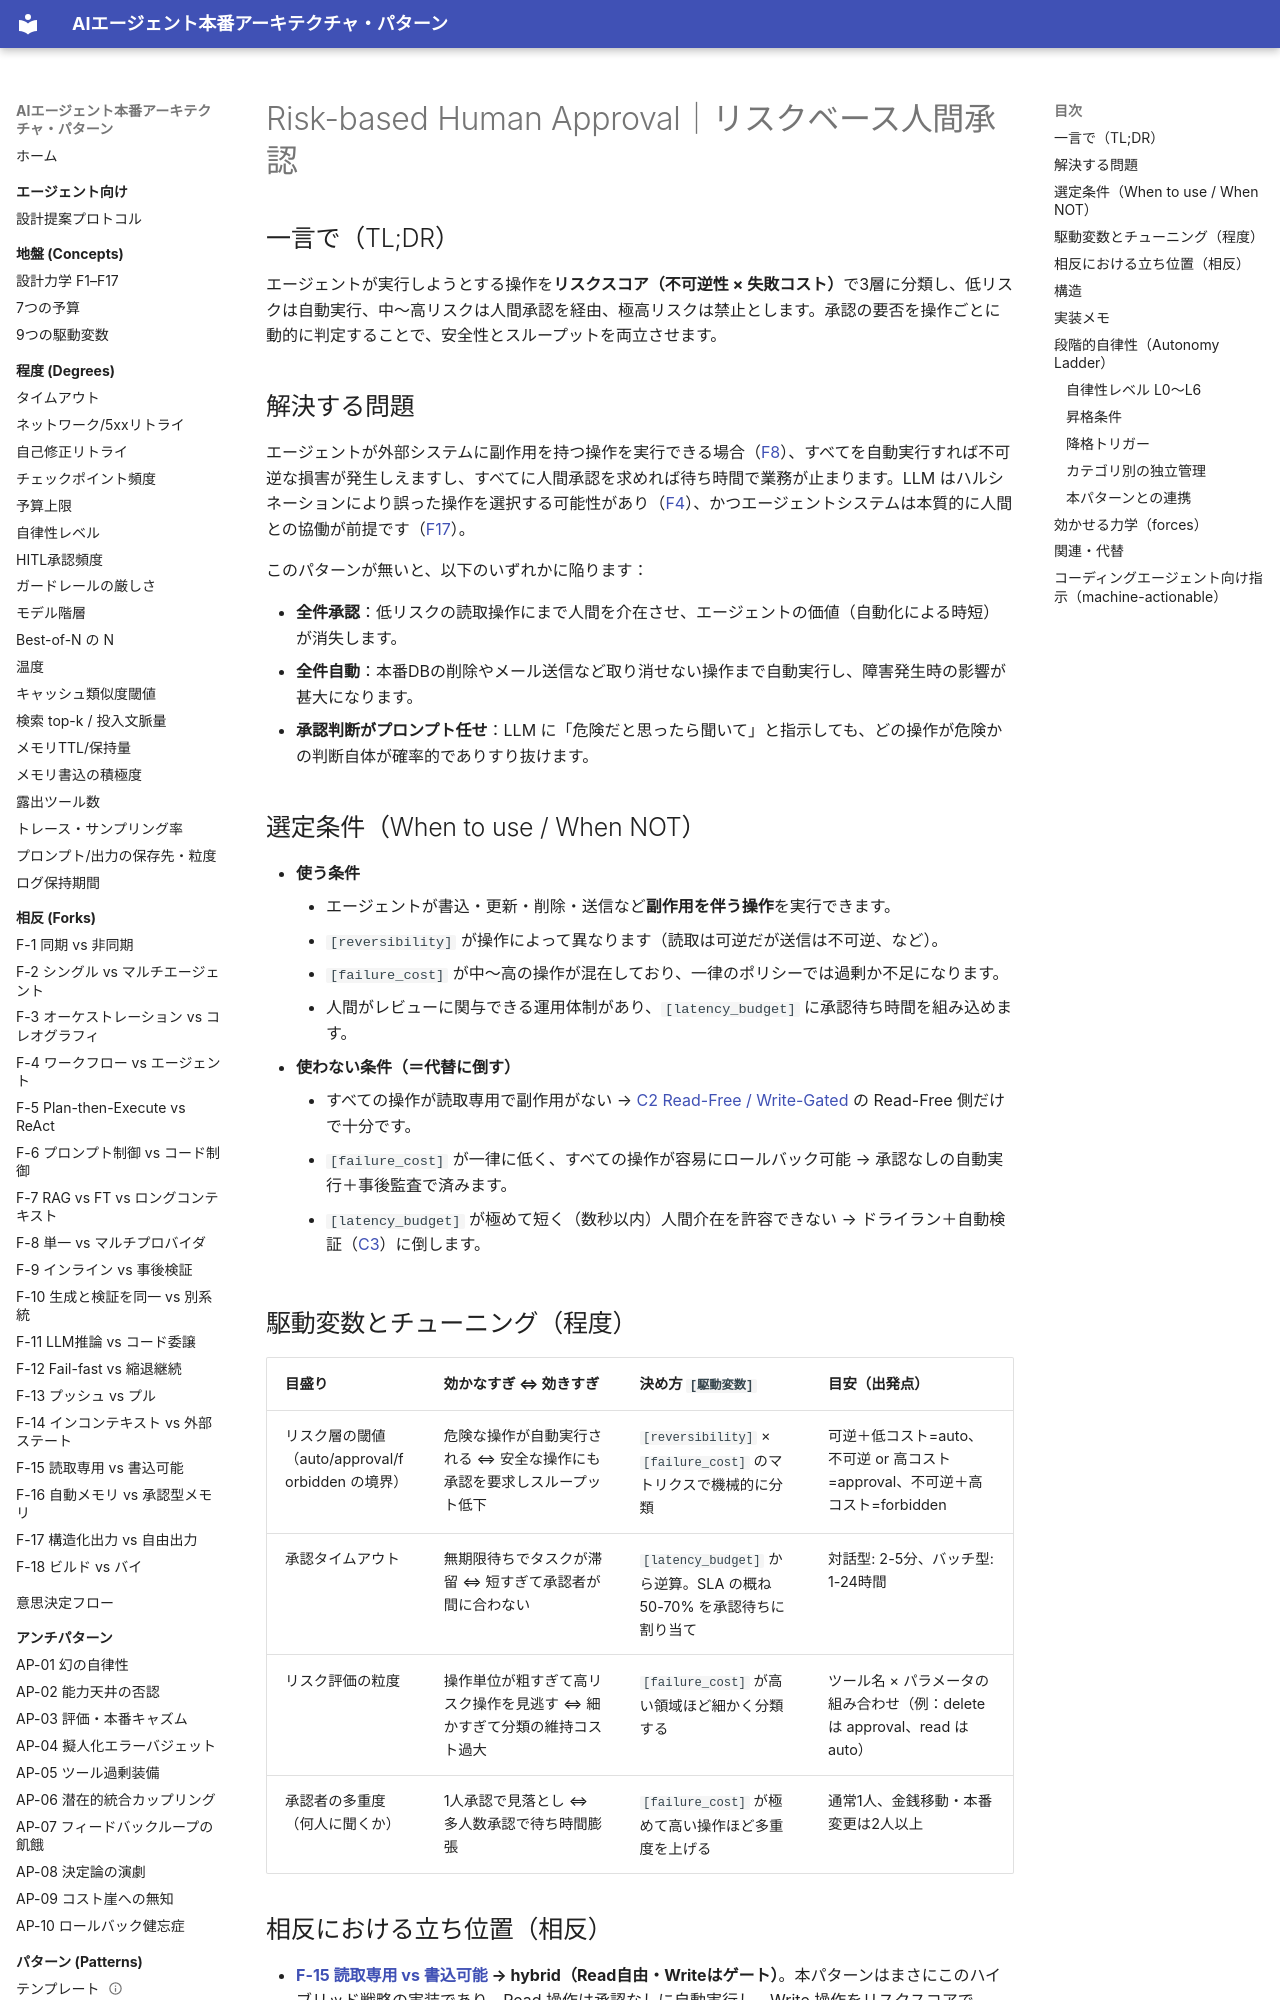

repository: shibuiwilliam/agent-reference-architectures · page: patterns/e-safety-hitl/e1-risk-based-approval/index.html · generator: mkdocs

---
id: E1
slug: e1-risk-based-approval
title: "Risk-based Human Approval｜リスクベース人間承認"
domain: e-safety-hitl
status: stable
layer: L5-pattern
summary: "操作のリスク（不可逆性×失敗コスト）に応じて自動実行・人間承認・禁止を動的に振り分ける。"
forces: [F4, F8, F17]
driving_variables: [reversibility, failure_cost]
forks:
  - "F-15:hybrid"
related_patterns: [A2, B1, C2, C3, G1]
alternatives: []
tags: [safety, hitl, approval, risk, autonomy]
---

# Risk-based Human Approval｜リスクベース人間承認

## 一言で（TL;DR）

エージェントが実行しようとする操作を**リスクスコア（不可逆性 × 失敗コスト）**で3層に分類し、低リスクは自動実行、中〜高リスクは人間承認を経由、極高リスクは禁止とします。承認の要否を操作ごとに動的に判定することで、安全性とスループットを両立させます。

## 解決する問題

エージェントが外部システムに副作用を持つ操作を実行できる場合（[F8](../../concepts/design-forces.md)）、すべてを自動実行すれば不可逆な損害が発生しえますし、すべてに人間承認を求めれば待ち時間で業務が止まります。LLM はハルシネーションにより誤った操作を選択する可能性があり（[F4](../../concepts/design-forces.md)）、かつエージェントシステムは本質的に人間との協働が前提です（[F17](../../concepts/design-forces.md)）。

このパターンが無いと、以下のいずれかに陥ります：

- **全件承認**：低リスクの読取操作にまで人間を介在させ、エージェントの価値（自動化による時短）が消失します。
- **全件自動**：本番DBの削除やメール送信など取り消せない操作まで自動実行し、障害発生時の影響が甚大になります。
- **承認判断がプロンプト任せ**：LLM に「危険だと思ったら聞いて」と指示しても、どの操作が危険かの判断自体が確率的でありすり抜けます。

## 選定条件（When to use / When NOT）

- **使う条件**
    - エージェントが書込・更新・削除・送信など**副作用を伴う操作**を実行できます。
    - `[reversibility]` が操作によって異なります（読取は可逆だが送信は不可逆、など）。
    - `[failure_cost]` が中〜高の操作が混在しており、一律のポリシーでは過剰か不足になります。
    - 人間がレビューに関与できる運用体制があり、`[latency_budget]` に承認待ち時間を組み込めます。
- **使わない条件（＝代替に倒す）**
    - すべての操作が読取専用で副作用がない → [C2 Read-Free / Write-Gated](../c-tools-security/c2-read-free-write-gated.md) の Read-Free 側だけで十分です。
    - `[failure_cost]` が一律に低く、すべての操作が容易にロールバック可能 → 承認なしの自動実行＋事後監査で済みます。
    - `[latency_budget]` が極めて短く（数秒以内）人間介在を許容できない → ドライラン＋自動検証（[C3](../c-tools-security/c3-dry-run-commit.md)）に倒します。
